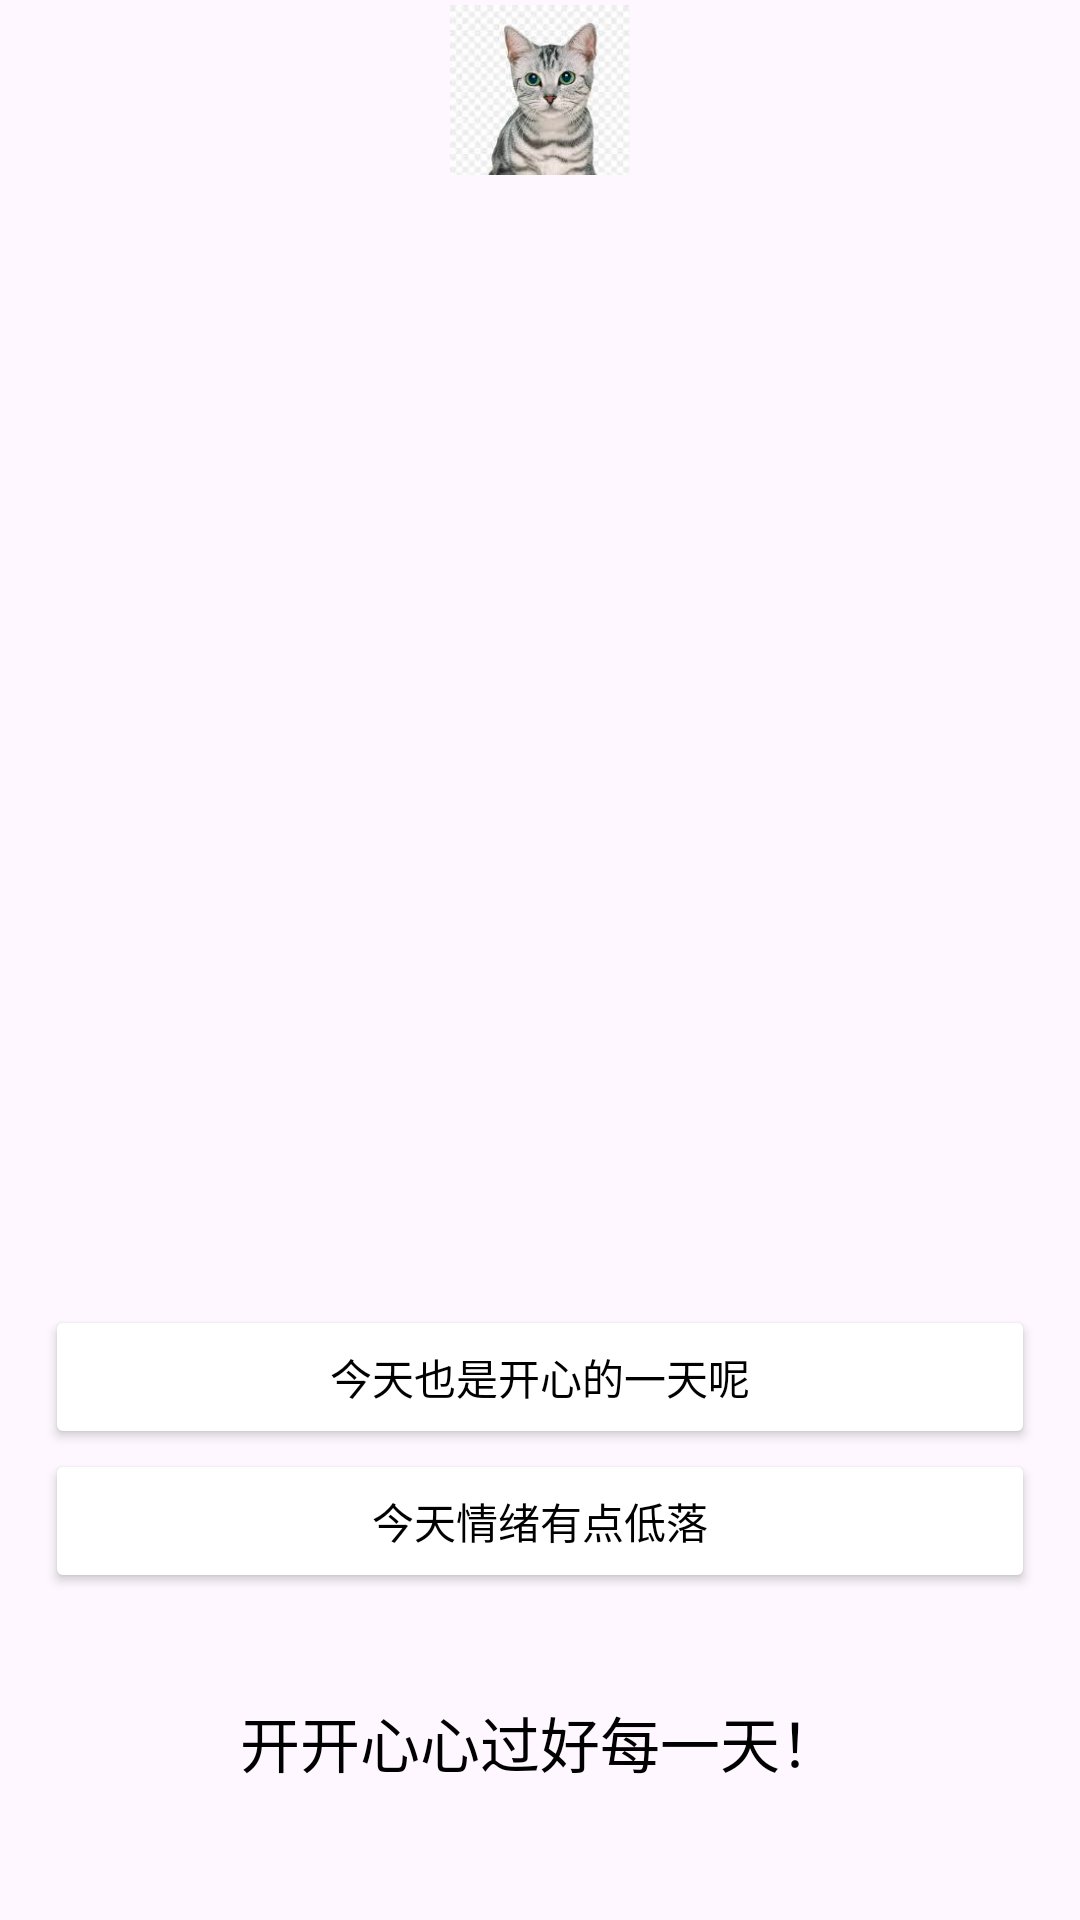

Android layout source for this screen:
<!-- AndroidManifest.xml: application theme Theme.Lucky_tiger -->
<!-- res/layout/activity_today.xml -->
<?xml version="1.0" encoding="utf-8"?>
<ScrollView xmlns:android="http://schemas.android.com/apk/res/android"
    xmlns:app="http://schemas.android.com/apk/res-auto"
    xmlns:tools="http://schemas.android.com/tools"
    android:id="@+id/main"
    android:layout_width="match_parent"
    android:layout_height="match_parent"
    android:orientation="vertical"
    tools:context=".TodayActivity">

    <LinearLayout
        android:layout_width="match_parent"
        android:layout_height="wrap_content"
        android:orientation="vertical">


        <ImageView
            android:layout_width="60dp"
            android:layout_height="60dp"
            android:src="@drawable/cat"
            android:layout_gravity="center"

            />

    <LinearLayout
        android:layout_width="match_parent"
        android:layout_height="wrap_content"
        android:padding="15dp"
        android:layout_marginTop="360dp"
        android:orientation="vertical">

        <Button
            android:id="@+id/btn_today_1"
            android:layout_width="match_parent"
            android:layout_height="wrap_content"
            android:text="今天也是开心的一天呢"
            android:backgroundTint="@color/white"
            android:textColor="@color/black"
            />
        <Button
            android:id="@+id/btn_today_2"
            android:layout_width="match_parent"
            android:layout_height="wrap_content"
            android:text="今天情绪有点低落"
            android:backgroundTint="@color/white"
            android:textColor="@color/black"
            />
        </LinearLayout>


        <LinearLayout
            android:layout_width="wrap_content"
            android:layout_height="wrap_content"
            android:orientation="vertical"
            android:layout_gravity="center_horizontal">

            <TextView
                android:layout_width="wrap_content"
                android:layout_height="wrap_content"
                android:text="开开心心过好每一天！"
                android:textColor="@color/black"
                android:layout_marginTop="20dp"
                android:textSize="20sp"/>



        </LinearLayout>

    </LinearLayout>

</ScrollView>
<!-- resources referenced by this layout -->
<resources>
  <color name="black">#FF000000</color>
  <color name="white">#FFFFFFFF</color>
  <!-- drawable cat: png bitmap (drawable, 54304 bytes) -->
  <style name="Theme.Lucky_tiger" parent="Base.Theme.Lucky_tiger" />
  <style name="Base.Theme.Lucky_tiger" parent="Theme.Material3.DayNight.NoActionBar">
          
          
      </style>
</resources>
